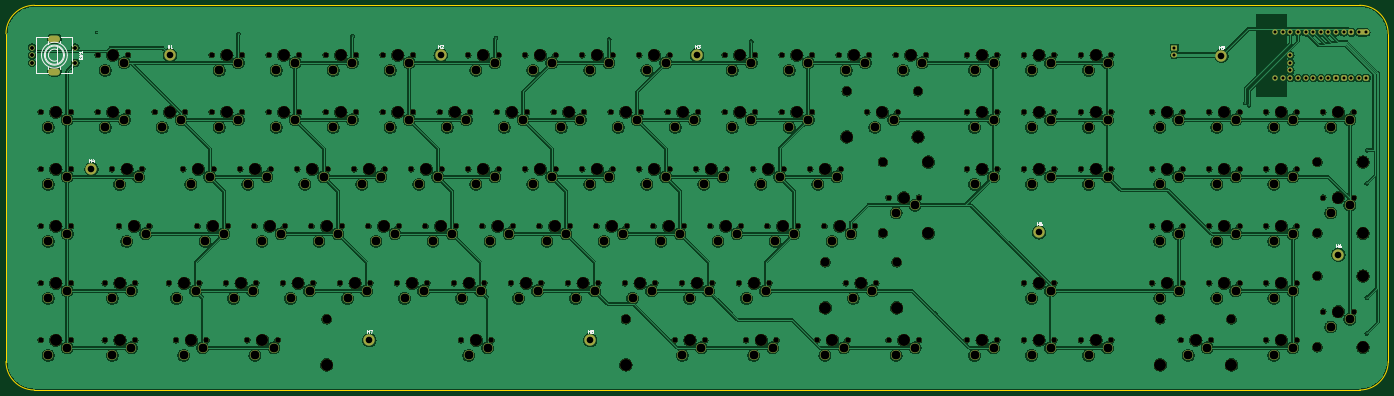
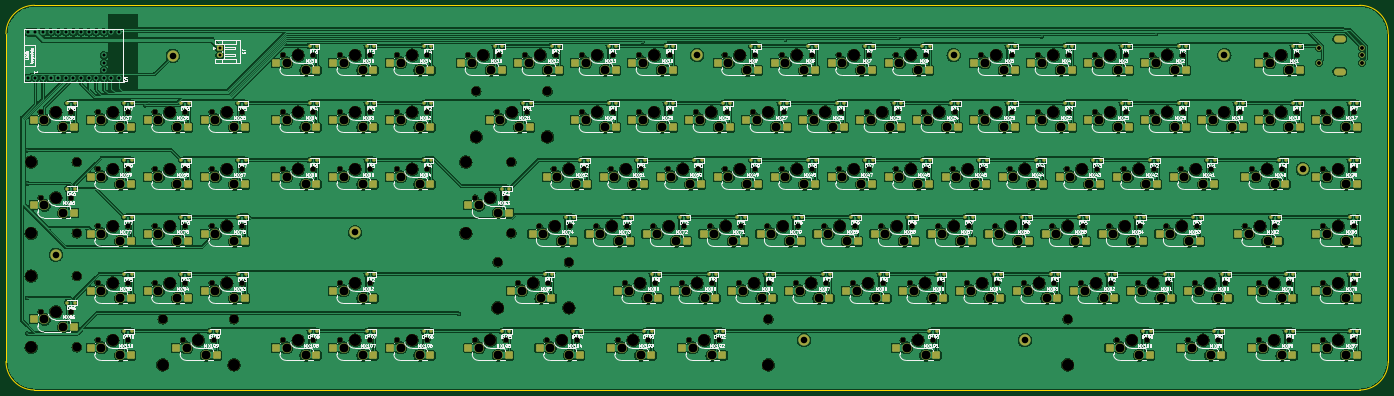
Circuit board: 11 layer files. Board 462.0 x 128.6 mm.
- bottom_copper: Wireless-keyboard-B_Cu.gbr (1463378 bytes)
- bottom_mask: Wireless-keyboard-B_Mask.gbr (36097 bytes)
- paste: Wireless-keyboard-B_Paste.gbr (16903 bytes)
- bottom_silk: Wireless-keyboard-B_Silkscreen.gbr (498849 bytes)
- outline: Wireless-keyboard-Edge_Cuts.gbr (995 bytes)
- top_copper: Wireless-keyboard-F_Cu.gbr (1122649 bytes)
- top_mask: Wireless-keyboard-F_Mask.gbr (22376 bytes)
- paste: Wireless-keyboard-F_Paste.gbr (460 bytes)
- top_silk: Wireless-keyboard-F_Silkscreen.gbr (10609 bytes)
- drill: Wireless-keyboard-NPTH.drl (6013 bytes)
- drill: Wireless-keyboard-PTH.drl (5141 bytes)

=== bottom_copper: Wireless-keyboard-B_Cu.gbr (1463378 bytes, source omitted) ===
=== bottom_mask: Wireless-keyboard-B_Mask.gbr (36097 bytes, source omitted) ===
=== paste: Wireless-keyboard-B_Paste.gbr (16903 bytes, source omitted) ===
=== bottom_silk: Wireless-keyboard-B_Silkscreen.gbr (498849 bytes, source omitted) ===
=== outline: Wireless-keyboard-Edge_Cuts.gbr ===
%TF.GenerationSoftware,KiCad,Pcbnew,9.0.7*%
%TF.CreationDate,2026-03-30T18:14:04+02:00*%
%TF.ProjectId,Wireless-keyboard,57697265-6c65-4737-932d-6b6579626f61,rev?*%
%TF.SameCoordinates,Original*%
%TF.FileFunction,Profile,NP*%
%FSLAX46Y46*%
G04 Gerber Fmt 4.6, Leading zero omitted, Abs format (unit mm)*
G04 Created by KiCad (PCBNEW 9.0.7) date 2026-03-30 18:14:04*
%MOMM*%
%LPD*%
G01*
G04 APERTURE LIST*
%TA.AperFunction,Profile*%
%ADD10C,0.050000*%
%TD*%
G04 APERTURE END LIST*
D10*
X30956250Y-21431250D02*
X473868750Y-21431250D01*
X30956250Y-150018750D02*
G75*
G02*
X21431250Y-140493750I0J9525000D01*
G01*
X30956250Y-150018750D02*
X473868750Y-150018750D01*
X21431250Y-140493750D02*
X21431250Y-30956250D01*
X21431250Y-30956250D02*
G75*
G02*
X30956250Y-21431250I9525000J0D01*
G01*
X483393750Y-30956250D02*
X483393750Y-140493750D01*
X473868750Y-21431250D02*
G75*
G02*
X483393750Y-30956250I-50J-9525050D01*
G01*
X483393750Y-140493750D02*
G75*
G02*
X473868750Y-150018750I-9525050J50D01*
G01*
M02*

=== top_copper: Wireless-keyboard-F_Cu.gbr (1122649 bytes, source omitted) ===
=== top_mask: Wireless-keyboard-F_Mask.gbr (22376 bytes, source omitted) ===
=== paste: Wireless-keyboard-F_Paste.gbr ===
%TF.GenerationSoftware,KiCad,Pcbnew,9.0.7*%
%TF.CreationDate,2026-03-30T18:14:03+02:00*%
%TF.ProjectId,Wireless-keyboard,57697265-6c65-4737-932d-6b6579626f61,rev?*%
%TF.SameCoordinates,Original*%
%TF.FileFunction,Paste,Top*%
%TF.FilePolarity,Positive*%
%FSLAX46Y46*%
G04 Gerber Fmt 4.6, Leading zero omitted, Abs format (unit mm)*
G04 Created by KiCad (PCBNEW 9.0.7) date 2026-03-30 18:14:03*
%MOMM*%
%LPD*%
G01*
G04 APERTURE LIST*
G04 APERTURE END LIST*
M02*

=== top_silk: Wireless-keyboard-F_Silkscreen.gbr (10609 bytes, source omitted) ===
=== drill: Wireless-keyboard-NPTH.drl (6013 bytes, source omitted) ===
=== drill: Wireless-keyboard-PTH.drl ===
M48
; DRILL file {KiCad 9.0.7} date 2026-03-30T18:14:09+0200
; FORMAT={-:-/ absolute / metric / decimal}
; #@! TF.CreationDate,2026-03-30T18:14:09+02:00
; #@! TF.GenerationSoftware,Kicad,Pcbnew,9.0.7
; #@! TF.FileFunction,Plated,1,2,PTH
FMAT,2
METRIC
; #@! TA.AperFunction,Plated,PTH,ViaDrill
T1C0.300
; #@! TA.AperFunction,Plated,PTH,ComponentDrill
T2C1.000
; #@! TA.AperFunction,Plated,PTH,ComponentDrill
T3C1.300
; #@! TA.AperFunction,Plated,PTH,ComponentDrill
T4C1.500
; #@! TA.AperFunction,Plated,PTH,ComponentDrill
T5C2.200
; #@! TA.AperFunction,Plated,PTH,ComponentDrill
T6C3.000
%
G90
G05
T1
X99.156Y-31.006
X137.256Y-31.856
X185.156Y-32.356
X223.006Y-32.906
X270.506Y-33.556
X332.056Y-124.557
X435.656Y-54.12
X436.856Y-54.856
X476.206Y-80.956
X476.256Y-119.156
X476.256Y-131.106
X476.306Y-69.856
T2
X411.956Y-35.6
X411.956Y-38.1
X445.611Y-30.48
X445.611Y-45.72
X448.151Y-30.48
X448.151Y-45.72
X450.691Y-30.48
X450.691Y-38.1
X450.691Y-40.64
X450.691Y-43.18
X450.691Y-45.72
X453.231Y-30.48
X453.231Y-45.72
X455.771Y-30.48
X455.771Y-45.72
X458.311Y-30.48
X458.311Y-45.72
X460.851Y-30.48
X460.851Y-45.72
X463.391Y-30.48
X463.391Y-45.72
X465.931Y-30.48
X465.931Y-45.72
X468.471Y-30.48
X468.471Y-45.72
X471.011Y-30.48
X471.011Y-45.72
X473.551Y-30.48
X473.551Y-45.72
X476.091Y-30.48
X476.091Y-45.72
T3
X30.112Y-35.56
X30.112Y-38.1
X30.112Y-40.64
X44.612Y-35.56
X44.612Y-40.64
T5
X50.006Y-76.2
X76.2Y-38.1
X142.875Y-133.35
X166.688Y-38.1
X216.694Y-133.35
X252.412Y-38.1
X366.712Y-97.328
X427.656Y-38.306
X466.725Y-104.775
T6
X35.56Y-62.23
X35.56Y-81.28
X35.56Y-100.33
X35.56Y-119.38
X35.56Y-138.43
X41.91Y-59.69
X41.91Y-78.74
X41.91Y-97.79
X41.91Y-116.84
X41.91Y-135.89
X54.61Y-43.18
X54.61Y-62.23
X56.991Y-119.38
X56.991Y-138.43
X59.372Y-81.28
X60.96Y-40.64
X60.96Y-59.69
X61.754Y-100.33
X63.341Y-116.84
X63.341Y-135.89
X65.722Y-78.74
X68.104Y-97.79
X73.66Y-62.23
X78.422Y-119.38
X80.01Y-59.69
X80.804Y-138.43
X83.185Y-81.28
X84.772Y-116.84
X87.154Y-135.89
X87.947Y-100.33
X89.535Y-78.74
X92.71Y-43.18
X92.71Y-62.23
X94.297Y-97.79
X97.472Y-119.38
X99.06Y-40.64
X99.06Y-59.69
X102.235Y-81.28
X103.822Y-116.84
X104.616Y-138.43
X106.997Y-100.33
X108.585Y-78.74
X110.966Y-135.89
X111.76Y-43.18
X111.76Y-62.23
X113.347Y-97.79
X116.522Y-119.38
X118.11Y-40.64
X118.11Y-59.69
X121.285Y-81.28
X122.872Y-116.84
X126.047Y-100.33
X127.635Y-78.74
X130.81Y-43.18
X130.81Y-62.23
X132.398Y-97.79
X135.572Y-119.38
X137.16Y-40.64
X137.16Y-59.69
X140.335Y-81.28
X141.922Y-116.84
X145.097Y-100.33
X146.685Y-78.74
X149.86Y-43.18
X149.86Y-62.23
X151.447Y-97.79
X154.623Y-119.38
X156.21Y-40.64
X156.21Y-59.69
X159.385Y-81.28
X160.972Y-116.84
X164.147Y-100.33
X165.735Y-78.74
X168.91Y-62.23
X170.498Y-97.79
X173.672Y-119.38
X175.26Y-59.69
X176.054Y-138.43
X178.435Y-43.18
X178.435Y-81.28
X180.022Y-116.84
X182.404Y-135.89
X183.197Y-100.33
X184.785Y-40.64
X184.785Y-78.74
X187.96Y-62.23
X189.547Y-97.79
X192.722Y-119.38
X194.31Y-59.69
X197.485Y-43.18
X197.485Y-81.28
X199.072Y-116.84
X202.248Y-100.33
X203.835Y-40.64
X203.835Y-78.74
X207.01Y-62.23
X208.597Y-97.79
X211.772Y-119.38
X213.36Y-59.69
X216.535Y-43.18
X216.535Y-81.28
X218.123Y-116.84
X221.297Y-100.33
X222.885Y-40.64
X222.885Y-78.74
X226.06Y-62.23
X227.647Y-97.79
X230.822Y-119.38
X232.41Y-59.69
X235.585Y-43.18
X235.585Y-81.28
X237.172Y-116.84
X240.347Y-100.33
X241.935Y-40.64
X241.935Y-78.74
X245.11Y-62.23
X246.697Y-97.79
X247.491Y-138.43
X249.873Y-119.38
X251.46Y-59.69
X253.841Y-135.89
X254.635Y-81.28
X256.222Y-116.84
X259.397Y-100.33
X260.985Y-78.74
X264.16Y-43.18
X264.16Y-62.23
X265.748Y-97.79
X268.923Y-119.38
X270.51Y-40.64
X270.51Y-59.69
X271.304Y-138.43
X273.685Y-81.28
X275.272Y-116.84
X277.654Y-135.89
X278.447Y-100.33
X280.035Y-78.74
X283.21Y-43.18
X283.21Y-62.23
X284.798Y-97.79
X289.56Y-40.64
X289.56Y-59.69
X292.735Y-81.28
X295.116Y-138.43
X297.498Y-100.33
X299.085Y-78.74
X301.466Y-135.89
X302.26Y-43.18
X303.847Y-97.79
X304.641Y-119.38
X308.61Y-40.64
X310.991Y-116.84
X311.785Y-62.23
X318.135Y-59.69
X318.929Y-90.805
X318.929Y-138.43
X321.31Y-43.18
X325.279Y-88.265
X325.279Y-135.89
X327.66Y-40.64
X345.123Y-43.18
X345.123Y-62.23
X345.123Y-81.28
X345.123Y-138.43
X351.472Y-40.64
X351.472Y-59.69
X351.472Y-78.74
X351.472Y-135.89
X364.172Y-43.18
X364.172Y-62.23
X364.172Y-81.28
X364.172Y-119.38
X364.172Y-138.43
X370.522Y-40.64
X370.522Y-59.69
X370.522Y-78.74
X370.522Y-116.84
X370.522Y-135.89
X383.222Y-43.18
X383.222Y-62.23
X383.222Y-81.28
X383.222Y-138.43
X389.572Y-40.64
X389.572Y-59.69
X389.572Y-78.74
X389.572Y-135.89
X407.035Y-62.23
X407.035Y-81.28
X407.035Y-100.33
X407.035Y-119.38
X413.385Y-59.69
X413.385Y-78.74
X413.385Y-97.79
X413.385Y-116.84
X416.56Y-138.43
X422.91Y-135.89
X426.085Y-62.23
X426.085Y-81.28
X426.085Y-100.33
X426.085Y-119.38
X432.435Y-59.69
X432.435Y-78.74
X432.435Y-97.79
X432.435Y-116.84
X445.135Y-62.23
X445.135Y-81.28
X445.135Y-100.33
X445.135Y-119.38
X445.135Y-138.43
X451.485Y-59.69
X451.485Y-78.74
X451.485Y-97.79
X451.485Y-116.84
X451.485Y-135.89
X464.185Y-62.23
X464.185Y-90.805
X464.185Y-128.905
X470.535Y-59.69
X470.535Y-88.265
X470.535Y-126.365
T4
G00X36.862Y-32.6
M15
G01X38.362Y-32.6
M16
G05
G00X36.862Y-43.6
M15
G01X38.362Y-43.6
M16
G05
M30
